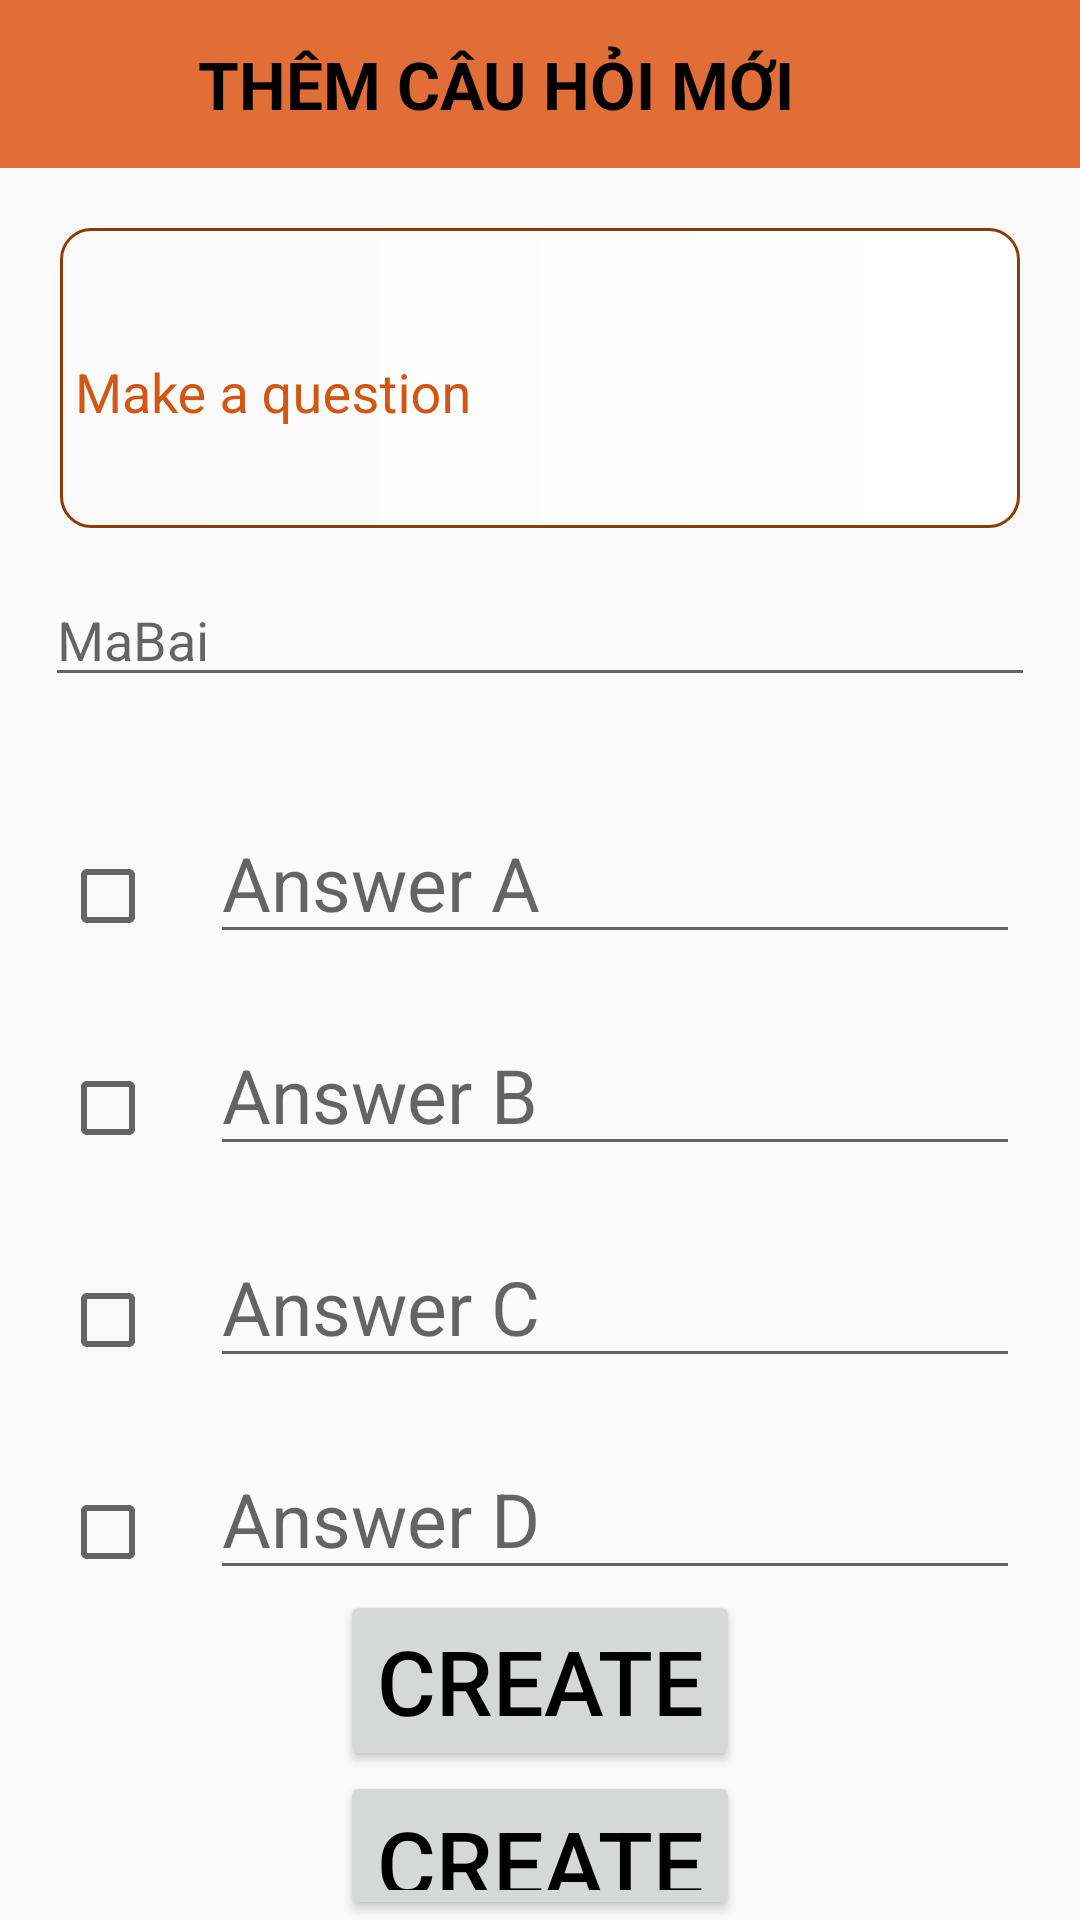

Reconstruct the res/layout file that produces this screen, plus the resources it refers to.
<!-- AndroidManifest.xml: application theme Theme.AppEnglish123 -->
<!-- res/layout/layout_add_quiz.xml -->
<?xml version="1.0" encoding="utf-8"?>
<LinearLayout xmlns:android="http://schemas.android.com/apk/res/android"
    xmlns:app="http://schemas.android.com/apk/res-auto"
    xmlns:tools="http://schemas.android.com/tools"
    android:layout_width="match_parent"
    android:layout_height="match_parent"
    android:orientation="vertical"
    tools:context=".admin.AddQuizActivity">
    <androidx.appcompat.widget.Toolbar
        android:layout_width="match_parent"
        android:layout_height="wrap_content"
        android:background="#E16E37">
        <ImageView
            android:layout_width="50dp"
            android:layout_height="50dp"
            android:background="@drawable/ic_back"/>
        <TextView
            android:layout_width="wrap_content"
            android:layout_height="wrap_content"
            android:text="THÊM CÂU HỎI MỚI"
            android:textSize="22dp"
            android:textColor="#000000"
            android:textStyle="bold"/>
    </androidx.appcompat.widget.Toolbar>

    <LinearLayout
        android:layout_width="match_parent"
        android:layout_height="wrap_content"
        android:orientation="vertical">

        <com.google.android.material.textfield.TextInputLayout
            android:layout_width="match_parent"
            android:layout_height="100dp"
            android:background="@drawable/type_text_login"
            android:layout_marginLeft="20dp"
            android:layout_marginRight="20dp"
            android:layout_marginTop="20dp"
            android:hint="Make a question"
            app:hintAnimationEnabled="true"
            android:textColorHint="#D15714">
            <com.google.android.material.textfield.TextInputEditText
                android:id="@+id/txtTaoCauHoi"
                android:layout_width="match_parent"
                android:layout_height="match_parent"
                android:layout_gravity="center_vertical"
                android:background="@drawable/type_input_text"
                android:paddingLeft="5dp"
                android:textColor="#000000"
                />
        </com.google.android.material.textfield.TextInputLayout>
    </LinearLayout>
    <EditText
        android:id="@+id/tvMaBaiQuiz"
        android:layout_width="match_parent"
        android:layout_height="wrap_content"
        android:hint="MaBai"
        android:layout_margin="15dp"/>
    <LinearLayout
        android:layout_width="match_parent"
        android:layout_height="wrap_content"
        android:orientation="horizontal"
        android:layout_marginTop="20dp"
        android:layout_marginRight="20dp"
        android:layout_marginLeft="20dp">
        <CheckBox
            android:id="@+id/chbOptionA"
            android:layout_width="50dp"
            android:layout_height="50dp"/>
        <EditText
            android:id="@+id/txtOptionA"
            android:layout_width="match_parent"
            android:layout_height="wrap_content"
            android:hint="Answer A"
            android:textSize="25dp"
            android:textColor="#000000"/>
    </LinearLayout>
    <LinearLayout
        android:layout_width="match_parent"
        android:layout_height="wrap_content"
        android:orientation="horizontal"
        android:layout_marginTop="20dp"
        android:layout_marginRight="20dp"
        android:layout_marginLeft="20dp">
        <CheckBox
            android:id="@+id/chbOptionB"
            android:layout_width="50dp"
            android:layout_height="50dp"/>
        <EditText
            android:id="@+id/txtOptionB"
            android:layout_width="match_parent"
            android:layout_height="wrap_content"
            android:hint="Answer B"
            android:textSize="25dp"
            android:textColor="#000000"/>
        <TextView
            android:id="@+id/txtOptionAnswer"
            android:layout_width="0dp"
            android:layout_height="0dp"/>
    </LinearLayout>
    <LinearLayout
        android:layout_width="match_parent"
        android:layout_height="wrap_content"
        android:orientation="horizontal"
        android:layout_marginTop="20dp"
        android:layout_marginRight="20dp"
        android:layout_marginLeft="20dp">
        <CheckBox
            android:id="@+id/chbOptionC"
            android:layout_width="50dp"
            android:layout_height="50dp"/>
        <EditText
            android:id="@+id/txtOptionC"
            android:layout_width="match_parent"
            android:layout_height="wrap_content"
            android:hint="Answer C"
            android:textSize="25dp"
            android:textColor="#000000"/>
    </LinearLayout>
    <LinearLayout
        android:layout_width="match_parent"
        android:layout_height="wrap_content"
        android:orientation="horizontal"
        android:layout_marginTop="20dp"
        android:layout_marginRight="20dp"
        android:layout_marginLeft="20dp">
        <CheckBox
            android:id="@+id/chbOptionD"
            android:layout_width="50dp"
            android:layout_height="50dp"/>
        <EditText
            android:id="@+id/txtOptionD"
            android:layout_width="match_parent"
            android:layout_height="wrap_content"
            android:hint="Answer D"
            android:textSize="25dp"
            android:textColor="#000000"/>
    </LinearLayout>

    <Button
        android:id="@+id/btnCreateQuestion"
        android:layout_width="wrap_content"
        android:layout_height="wrap_content"
        android:text="Create"
        android:textColor="#000000"
        android:textSize="30dp"
        android:layout_gravity="center"/>
    <Button
        android:id="@+id/btnXoaHet"
        android:layout_width="wrap_content"
        android:layout_height="wrap_content"
        android:text="Create"
        android:textColor="#000000"
        android:textSize="30dp"
        android:layout_gravity="center"/>
</LinearLayout>
<!-- resources referenced by this layout -->
<resources>
  <!-- drawable type_text_login (drawable) -->
  <?xml version="1.0" encoding="utf-8"?>
  <shape xmlns:android="http://schemas.android.com/apk/res/android">
  
      <corners android:radius="10dp" />
      <gradient android:endColor="#FFFFFF"/>
      <stroke android:width="1dp" android:color="#8C3D07"/>
  </shape>
  <style name="Theme.AppEnglish123" parent="Theme.AppCompat.Light.NoActionBar">
          
          <item name="colorPrimary">@color/purple_500</item>
          <item name="colorPrimaryVariant">@color/purple_700</item>
          <item name="colorOnPrimary">@color/white</item>
          
          <item name="colorSecondary">@color/teal_200</item>
          <item name="colorSecondaryVariant">@color/teal_700</item>
          <item name="colorOnSecondary">@color/black</item>
          
          <item name="android:statusBarColor" tools:targetApi="l">?attr/colorPrimaryVariant</item>
          
      </style>
  <!-- not gathered from this repository: default colours our renderer supplied (Android Studio template values) -->
  <color name="purple_500">#FF6200EE</color>
  <color name="purple_700">#FF3700B3</color>
  <color name="teal_200">#FF03DAC5</color>
  <color name="teal_700">#FF018786</color>
  <color name="black">#FF000000</color>
  <color name="white">#FFFFFFFF</color>
</resources>
